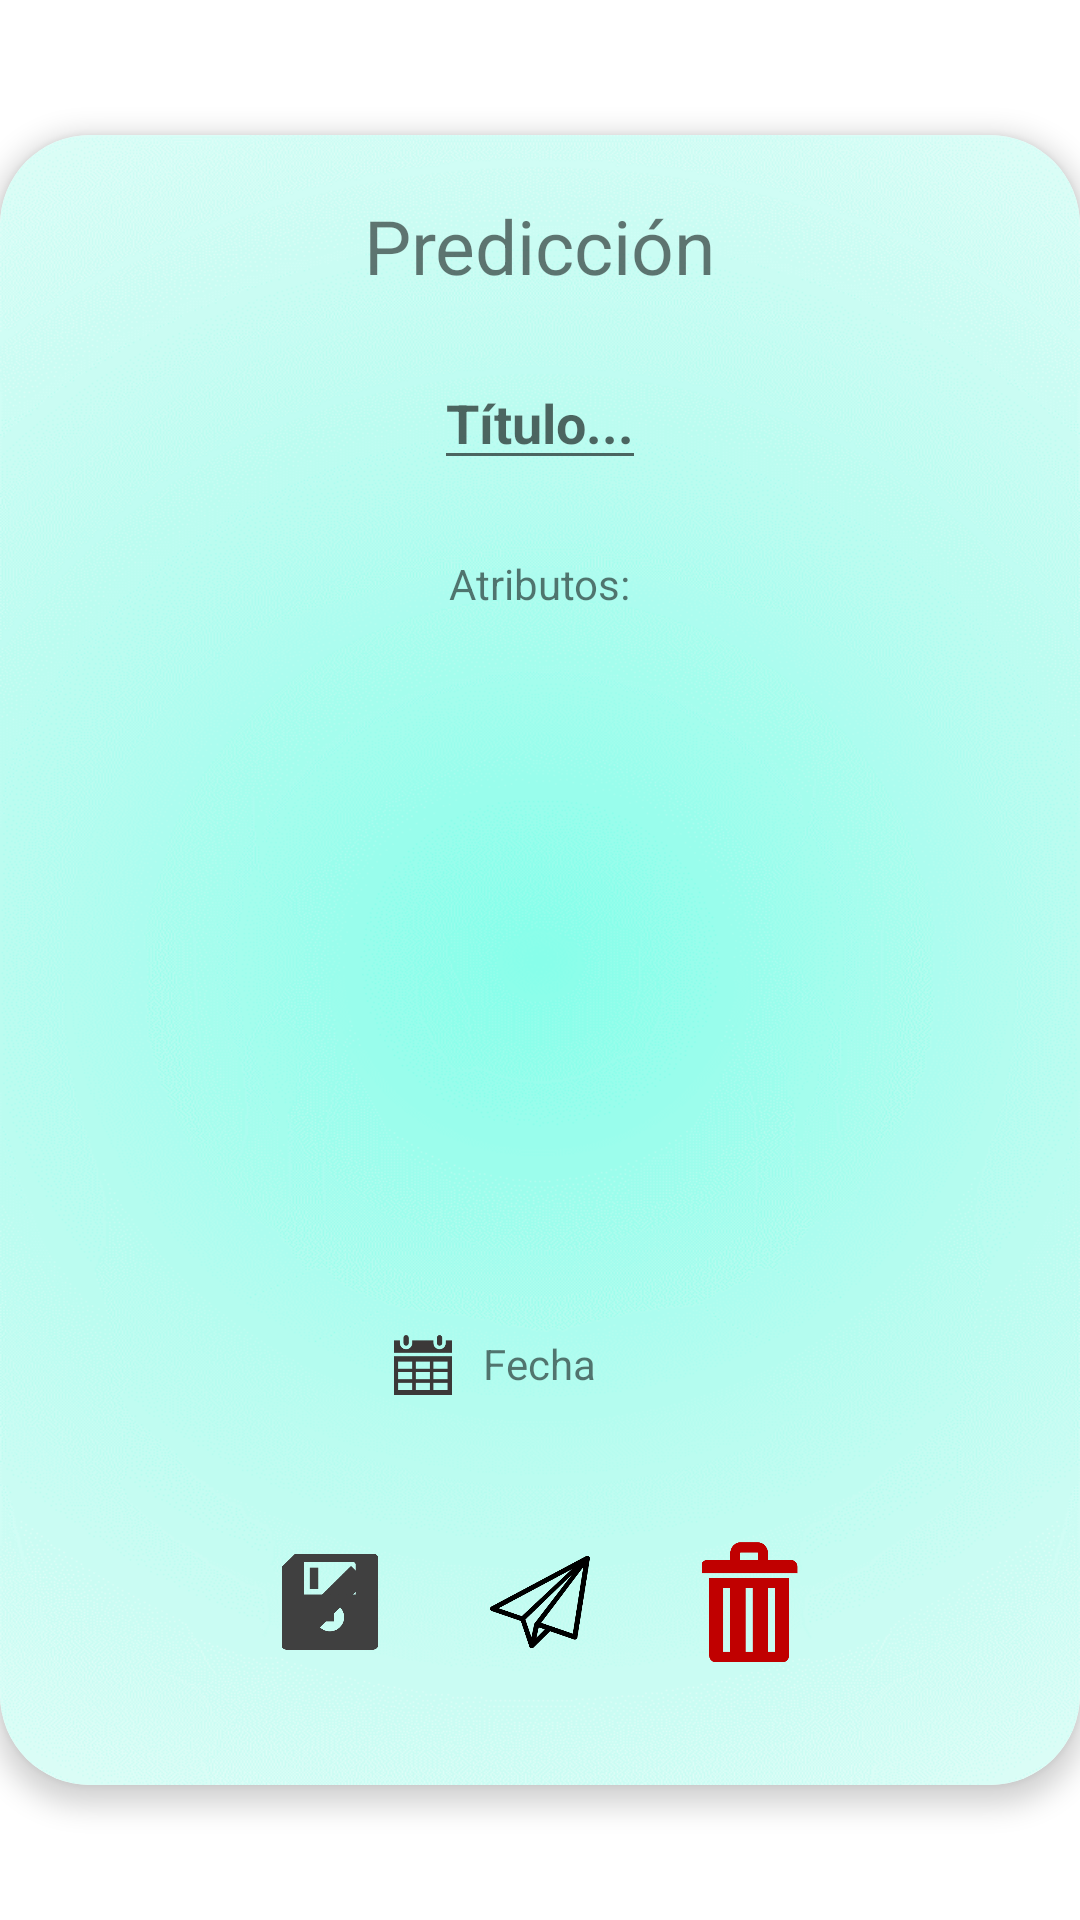

Produce the Android XML layout that renders to this screen, including the resource entries it uses.
<!-- AndroidManifest.xml: application theme Theme.Shrine -->
<!-- res/layout/opcioneshistoricospred.xml -->
<?xml version="1.0" encoding="utf-8"?>
<RelativeLayout
    xmlns:android="http://schemas.android.com/apk/res/android"
    xmlns:app="http://schemas.android.com/apk/res-auto"
    android:layout_width="match_parent"
    android:layout_height="match_parent">

    <androidx.cardview.widget.CardView
        android:id="@+id/cdw_mostrarPRED"
        android:layout_width="match_parent"
        android:layout_height="550dp"
        android:layout_centerInParent="true"
        android:transitionGroup="false"
        app:cardCornerRadius="30dp"
        app:cardElevation="5dp">

        <RelativeLayout
            android:layout_width="match_parent"
            android:layout_height="match_parent"
            android:background="@drawable/back_2">

            <ScrollView
                android:layout_width="match_parent"
                android:layout_height="match_parent">

                <RelativeLayout
                    android:layout_width="match_parent"
                    android:layout_height="550dp">

                    <TextView
                        android:id="@+id/prediccion"
                        android:layout_width="wrap_content"
                        android:layout_height="wrap_content"
                        android:layout_centerHorizontal="true"
                        android:layout_marginTop="20dp"
                        android:text="Predicción"
                        android:textSize="25sp" />

                    <EditText
                        android:id="@+id/titulo"
                        style="@style/Widget.AppCompat.EditText"
                        android:layout_width="wrap_content"
                        android:layout_height="wrap_content"
                        android:layout_below="@+id/prediccion"
                        android:layout_centerHorizontal="true"
                        android:layout_marginTop="20dp"
                        android:gravity="center"
                        android:hint="Título..."
                        android:textStyle="bold" />


                    <androidx.cardview.widget.CardView
                        android:layout_width="match_parent"
                        android:layout_height="220dp"
                        android:layout_below="@+id/titulo"
                        android:layout_centerHorizontal="true"
                        android:layout_marginStart="10dp"
                        android:layout_marginTop="20dp"
                        android:layout_marginEnd="10dp"
                        app:cardBackgroundColor="?android:attr/panelBackground"
                        app:cardCornerRadius="10dp"
                        app:cardElevation="0dp">

                        <RelativeLayout
                            android:layout_width="match_parent"
                            android:layout_height="match_parent">

                            <TextView
                                android:id="@+id/textxdd"
                                android:layout_width="wrap_content"
                                android:layout_height="wrap_content"
                                android:layout_centerHorizontal="true"
                                android:layout_marginTop="5dp"
                                android:text="Atributos:" />

                            <androidx.recyclerview.widget.RecyclerView
                                android:id="@+id/lista_atributos"
                                android:layout_width="match_parent"
                                android:layout_height="match_parent"
                                android:layout_below="@+id/textxdd"
                                android:layout_centerHorizontal="true"
                                android:layout_marginTop="5dp"
                                android:padding="5dp" />
                        </RelativeLayout>

                    </androidx.cardview.widget.CardView>

                    <TextView
                        android:id="@+id/fecha"
                        android:layout_width="wrap_content"
                        android:layout_height="wrap_content"
                        android:layout_centerHorizontal="true"
                        android:layout_marginStart="10dp"
                        android:layout_marginTop="400dp"
                        android:layout_marginEnd="20dp"
                        android:text="Fecha"
                        app:boxStrokeColor="#8A5B5B" />

                    <ImageView
                        android:layout_width="20dp"
                        android:layout_height="20dp"
                        android:layout_marginTop="400dp"
                        android:layout_marginEnd="0dp"
                        android:layout_toStartOf="@+id/fecha"
                        app:srcCompat="@drawable/icono_fecha" />

                    <ImageButton
                        android:id="@+id/editarpred"
                        android:layout_width="40dp"
                        android:layout_height="40dp"
                        android:layout_below="@+id/fecha"
                        android:layout_marginTop="50dp"
                        android:layout_marginEnd="30dp"
                        android:layout_toStartOf="@+id/enviarpred"
                        android:background="?attr/selectableItemBackgroundBorderless"
                        android:scaleType="centerInside"
                        android:scaleX="0.8"
                        android:scaleY="0.8"
                        android:src="@drawable/editar_icono" />

                    <ImageButton
                        android:id="@+id/guardarpred"
                        android:layout_width="40dp"
                        android:layout_height="40dp"
                        android:layout_below="@+id/fecha"
                        android:layout_marginTop="50dp"
                        android:layout_marginEnd="30dp"
                        android:layout_toStartOf="@+id/enviarpred"
                        android:background="?attr/selectableItemBackgroundBorderless"
                        android:scaleType="centerInside"
                        android:scaleX="0.8"
                        android:scaleY="0.8"
                        android:src="@drawable/guardar_icon" />

                    <ImageButton
                        android:id="@+id/enviarpred"
                        android:layout_width="40dp"
                        android:layout_height="40dp"
                        android:layout_below="@+id/fecha"
                        android:layout_centerHorizontal="true"
                        android:layout_marginTop="50dp"
                        android:background="?attr/selectableItemBackgroundBorderless"
                        android:scaleType="centerInside"
                        android:src="@drawable/enviar_icono" />

                    <ImageButton
                        android:id="@+id/borrarpred"
                        android:layout_width="40dp"
                        android:layout_height="40dp"
                        android:layout_below="@+id/fecha"
                        android:layout_marginStart="30dp"
                        android:layout_marginTop="50dp"
                        android:layout_toEndOf="@+id/enviarpred"
                        android:background="?attr/selectableItemBackgroundBorderless"
                        android:scaleType="centerInside"
                        android:scaleX="0.8"
                        android:src="@drawable/borrar_icono" />


                </RelativeLayout>

            </ScrollView>

        </RelativeLayout>


    </androidx.cardview.widget.CardView>

</RelativeLayout>
<!-- resources referenced by this layout -->
<resources>
  <!-- drawable back_2: png bitmap (drawable, 130545 bytes) -->
  <!-- drawable borrar_icono: png bitmap (drawable, 1756 bytes) -->
  <!-- drawable editar_icono: png bitmap (drawable, 1916 bytes) -->
  <!-- drawable enviar_icono: png bitmap (drawable, 5146 bytes) -->
  <!-- drawable guardar_icon: png bitmap (drawable, 1963 bytes) -->
  <!-- drawable icono_fecha: png bitmap (drawable, 936 bytes) -->
  <style name="Theme.Shrine" parent="Theme.MaterialComponents.Light.NoActionBar">
          
          <item name="colorPrimary">@color/colorPrimary</item>
          <item name="colorPrimaryDark">@color/colorPrimaryDark</item>
          <item name="colorSecondary">@color/colorSecondary</item>
          <item name="colorAccent">@color/colorAccent</item>
  
          <item name="android:windowLightStatusBar" tools:targetApi="m">true</item>
          <item name="android:textColorPrimary">@color/textColorPrimary</item>
      </style>
  <color name="colorPrimary">#FF03DAC5</color>
  <color name="colorPrimaryDark">#FBB8AC</color>
  <color name="colorSecondary">#FBB8AC</color>
  <color name="colorAccent">#2A2C2C</color>
  <color name="textColorPrimary">#442C2E</color>
</resources>
